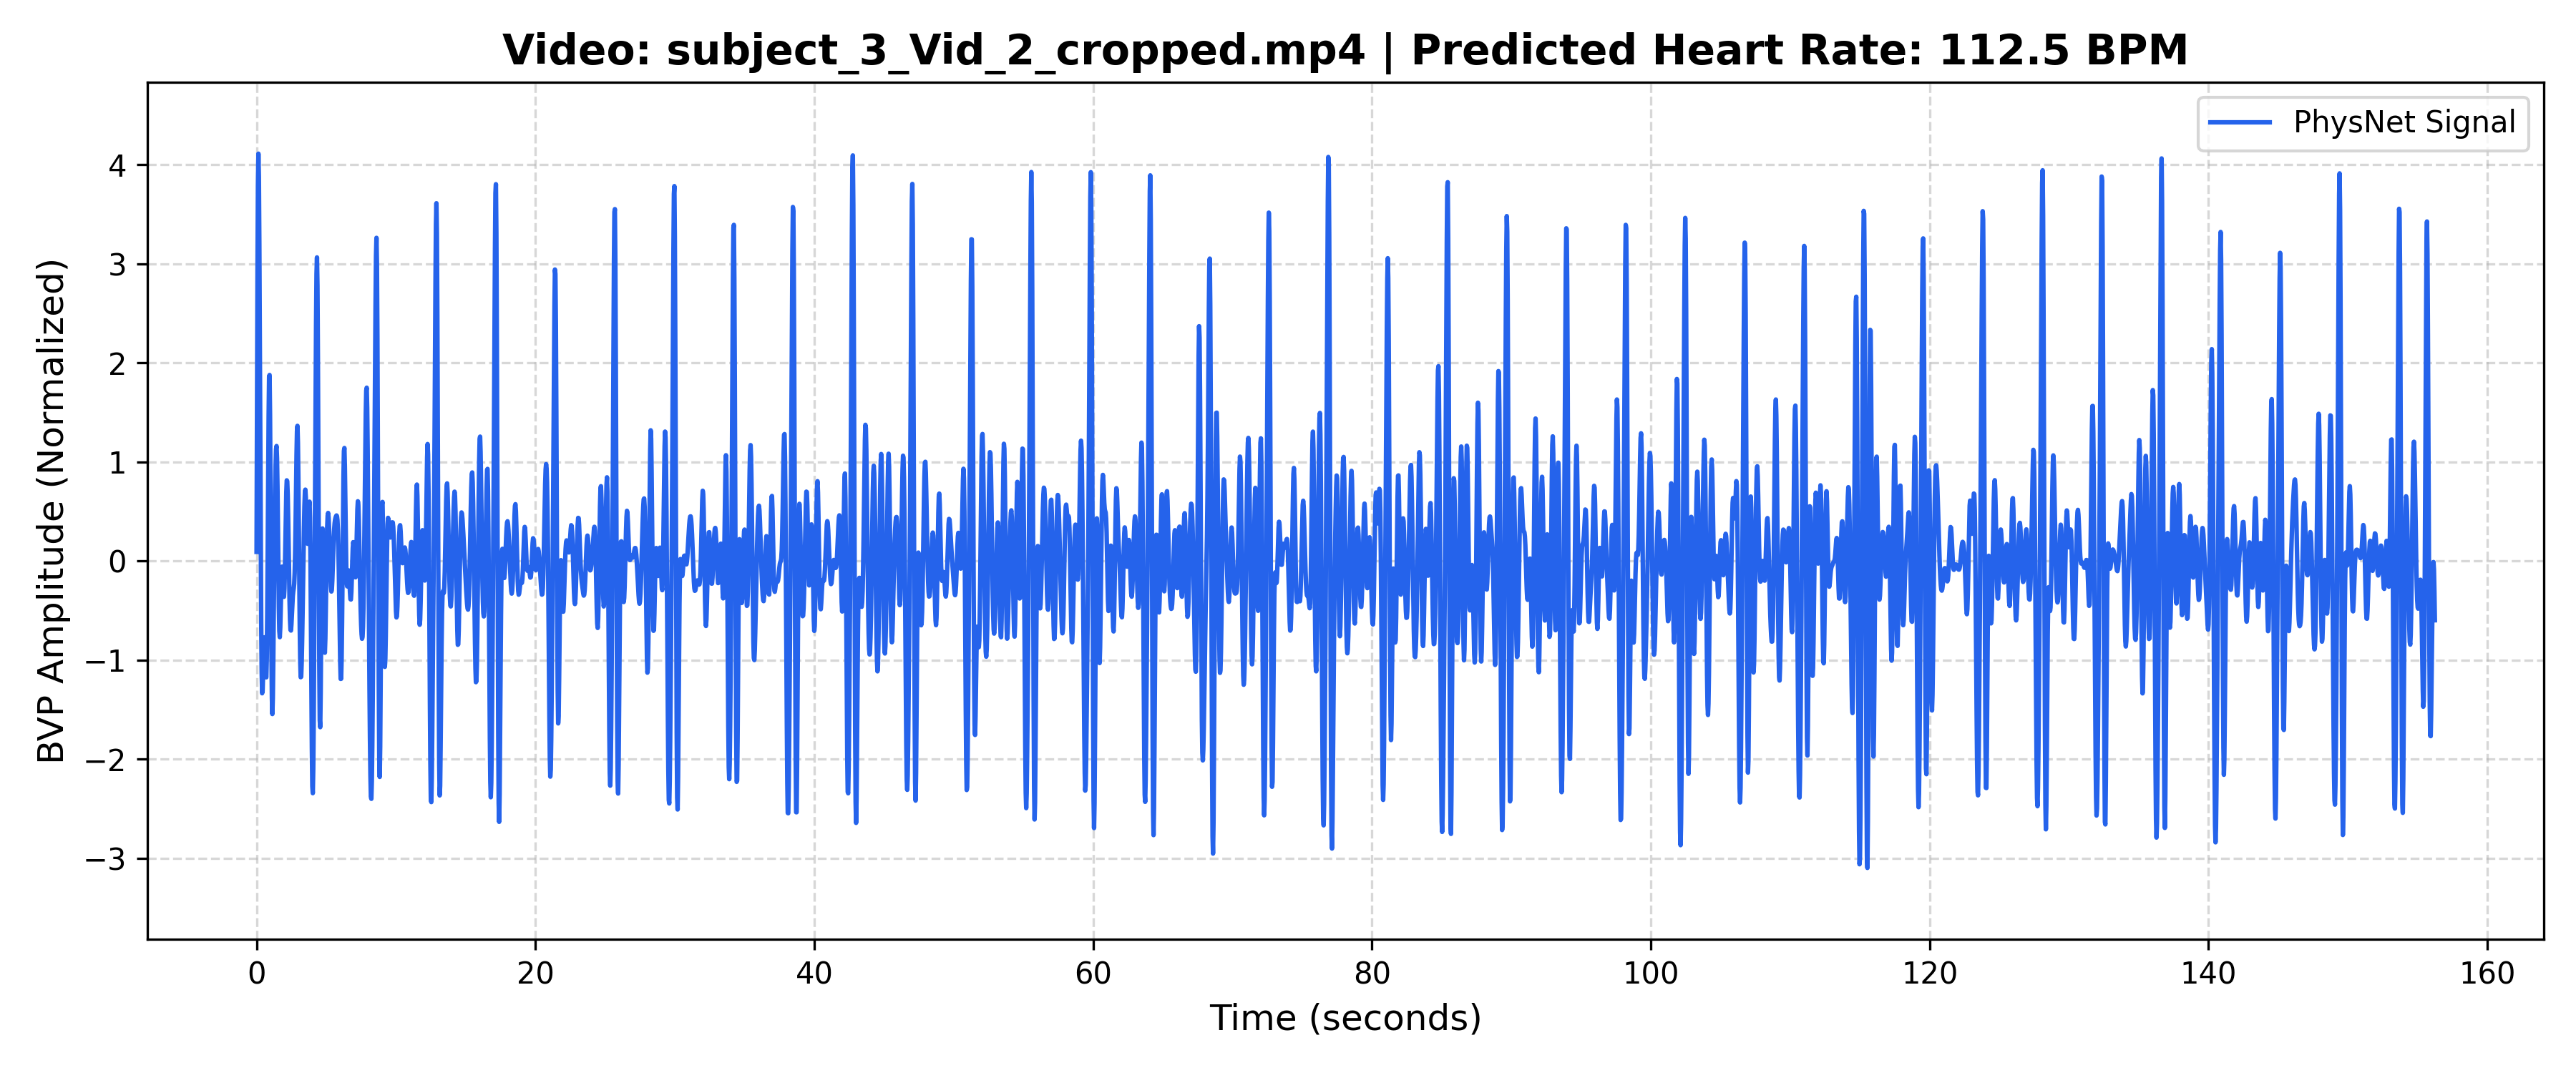

Values plotted in this chart, from the file beside it:
Time_Sec, Amplitude
0.000000, 0.09372
0.03333, 1.643
0.06667, 2.945
0.1, 3.803
0.1333, 4.113
0.1667, 3.879
0.2, 3.198
0.2333, 2.233
0.2667, 1.167
0.3, 0.1748
0.3333, -0.6113
0.3667, -1.117
0.4, -1.333
0.4333, -1.313
0.4667, -1.146
0.5, -0.9423
0.5333, -0.797
0.5667, -0.7684
0.6, -0.8602
0.6333, -1.021
0.6667, -1.159
0.7, -1.172
0.7333, -0.9788
0.7667, -0.5462
0.8, 0.08756
0.8333, 0.8123
0.8667, 1.463
0.9, 1.863
0.9333, 1.879
0.9667, 1.479
1, 0.7548
1.033, -0.1044
1.067, -0.8764
1.1, -1.383
1.133, -1.543
1.167, -1.38
1.2, -0.9917
1.233, -0.5048
1.267, -0.0235
1.3, 0.393
1.333, 0.7268
1.367, 0.9763
1.4, 1.131
1.433, 1.162
1.467, 1.039
1.5, 0.758
1.533, 0.357
1.567, -0.08281
1.6, -0.4638
1.633, -0.7047
1.667, -0.7673
1.7, -0.668
1.733, -0.4691
1.767, -0.255
1.8, -0.1025
1.833, -0.05499
1.867, -0.1103
1.9, -0.2242
1.933, -0.3291
1.967, -0.3597
... 4,628 more rows
